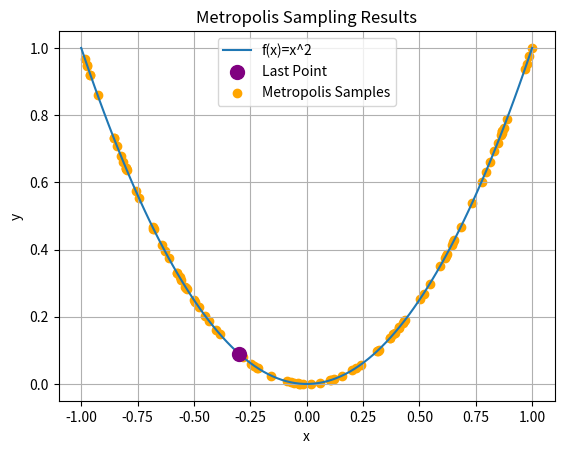

This chart was generated by the following Python code:
import math
import random
import matplotlib.pyplot as plt
import numpy as np

# Constants
C = 100  # Temperature in Kelvin


# Function definition
def f(x):
    return x ** 2


# Generate random numbers for states i
state_i = random.uniform(-1, 1)

#Accepted States
accepted_states=[]

# Perform iterations

for iteration in range(100):

        #print(f"Iteration {iteration + 1}")
        #print('State i ', state_i)
        #print("State j:", state_j)

    # Calculate energies
    energy_i = f(state_i)

    state_j=random.uniform(-1,1)

    energy_j = f(state_j)

    # Calculate delta_E
    delta_E = energy_j - energy_i

    # Accept or reject based on Metropolis criteria
    if delta_E <= 0:
        accepted_states.append(state_j)
        state_i = state_j
        #state_j=random.uniform(-1,1)

    else:
        boltzmann_factor = math.exp(-delta_E / C)
        r=random.uniform(0, 1)
        if boltzmann_factor > r:
            accepted_states.append(state_j)
            state_i = state_j
            #state_j=random.uniform(-1,1)

    state_j = random.uniform(-1, 1)

    # Print iteration details
print("State i :", state_i)
print("State j :",state_j)
print("Energy of State j:", energy_j)
print()

# Plotting
x_values = [i for i in accepted_states]
y_values = [f(x) for x in x_values]

# Plot y=x^2
x = np.linspace(-1, 1, 100)
y = x**2
plt.plot(x, y, label='f(x)=x^2')


# Highlight the last point in a different color
plt.scatter(x_values[-1], y_values[-1], color='purple', label='Last Point', zorder=5,s=100)

# Plotting state_i values
plt.scatter(x_values[:-1], y_values[:-1], color='orange', label='Metropolis Samples')

plt.xlabel('x')
plt.ylabel('y')
plt.title('Metropolis Sampling Results')
plt.legend()
plt.grid(True)
plt.show()

#metroplis_Simulation(Initial_state_i, Initial_state_j, C)

